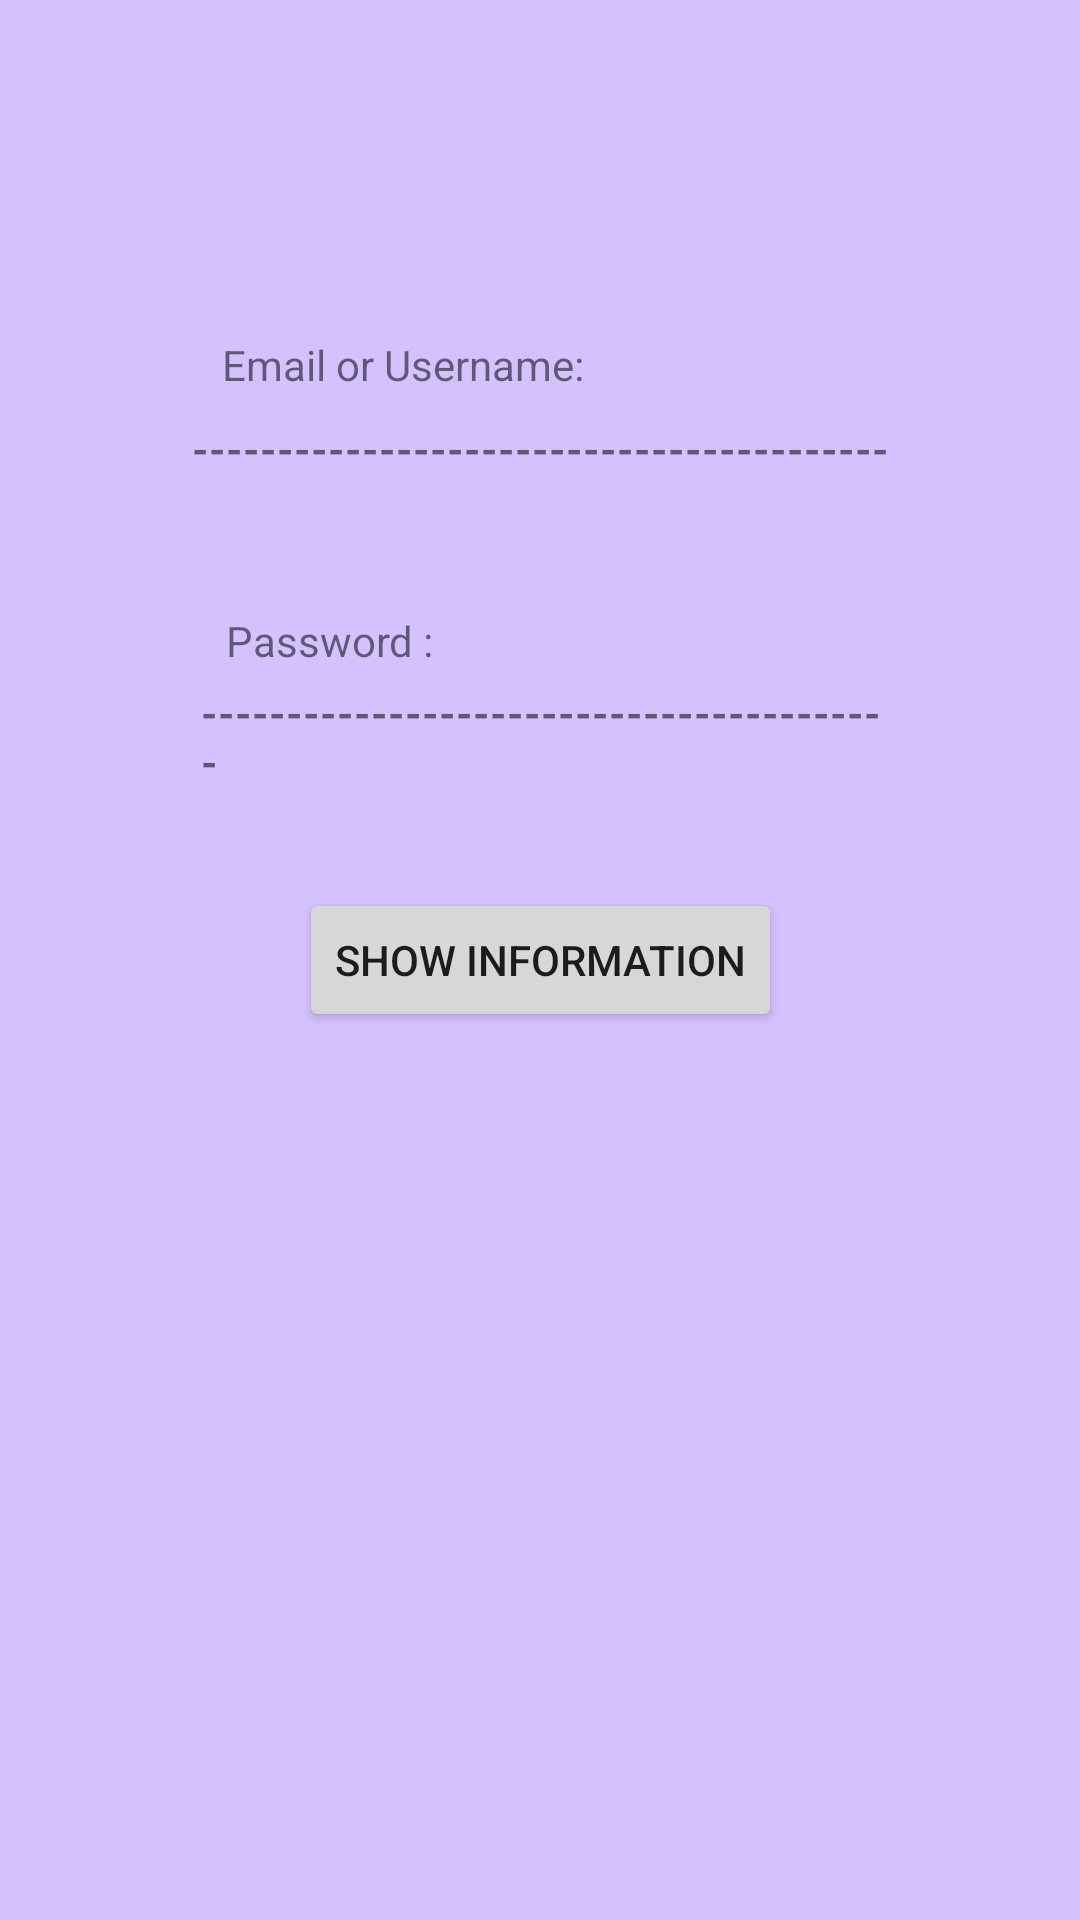

Layout XML and referenced resources for this Android screen:
<!-- AndroidManifest.xml: application theme Theme.HereleyShop -->
<!-- res/layout/activity_account_info_customer.xml -->
<?xml version="1.0" encoding="utf-8"?>
<androidx.constraintlayout.widget.ConstraintLayout xmlns:android="http://schemas.android.com/apk/res/android"
    xmlns:app="http://schemas.android.com/apk/res-auto"
    xmlns:tools="http://schemas.android.com/tools"
    android:layout_width="match_parent"
    android:layout_height="match_parent"
    android:background="@color/ic_launcher_background"
    tools:context="._accountInfoCustomer">

    <TextView
        android:id="@+id/email"
        android:layout_width="wrap_content"
        android:layout_height="wrap_content"
        android:layout_marginTop="140dp"
        android:text="-----------------------------------------"
        android:textStyle="bold"
        app:layout_constraintEnd_toEndOf="parent"
        app:layout_constraintStart_toStartOf="parent"
        app:layout_constraintTop_toTopOf="parent" />

    <TextView
        android:id="@+id/textView21"
        android:layout_width="wrap_content"
        android:layout_height="wrap_content"
        android:layout_marginTop="204dp"
        android:text="Password :"
        app:layout_constraintEnd_toEndOf="parent"
        app:layout_constraintHorizontal_bias="0.259"
        app:layout_constraintStart_toStartOf="parent"
        app:layout_constraintTop_toTopOf="parent" />

    <TextView
        android:id="@+id/textView18"
        android:layout_width="wrap_content"
        android:layout_height="wrap_content"
        android:layout_marginTop="112dp"
        android:text="Email or Username:"
        app:layout_constraintEnd_toEndOf="parent"
        app:layout_constraintHorizontal_bias="0.309"
        app:layout_constraintStart_toStartOf="parent"
        app:layout_constraintTop_toTopOf="parent" />

    <TextView
        android:id="@+id/password"
        android:layout_width="229dp"
        android:layout_height="57dp"
        android:layout_marginTop="228dp"
        android:text="-----------------------------------------"
        android:textStyle="bold"
        app:layout_constraintEnd_toEndOf="parent"
        app:layout_constraintHorizontal_bias="0.512"
        app:layout_constraintStart_toStartOf="parent"
        app:layout_constraintTop_toTopOf="parent" />

    <Button
        android:id="@+id/showInfoCustomer1"
        android:layout_width="wrap_content"
        android:layout_height="wrap_content"
        android:layout_marginTop="296dp"
        android:onClick="showInfoCustomer"
        android:text="show information"
        app:layout_constraintEnd_toEndOf="parent"
        app:layout_constraintStart_toStartOf="parent"
        app:layout_constraintTop_toTopOf="parent" />
</androidx.constraintlayout.widget.ConstraintLayout>
<!-- resources referenced by this layout -->
<resources>
  <color name="ic_launcher_background">#D4C1FF</color>
  <style name="Theme.HereleyShop" parent="Theme.MaterialComponents.DayNight.DarkActionBar">
          
          <item name="colorPrimary">@color/purple_500</item>
          <item name="colorPrimaryVariant">@color/purple_700</item>
          <item name="colorOnPrimary">@color/white</item>
          
          <item name="colorSecondary">@color/teal_200</item>
          <item name="colorSecondaryVariant">@color/teal_700</item>
          <item name="colorOnSecondary">@color/black</item>
          
          <item name="android:statusBarColor" tools:targetApi="l">?attr/colorPrimaryVariant</item>
          
      </style>
  <!-- not gathered from this repository: default colours our renderer supplied (Android Studio template values) -->
  <color name="purple_500">#FF6200EE</color>
  <color name="purple_700">#FF3700B3</color>
  <color name="teal_200">#FF03DAC5</color>
  <color name="teal_700">#FF018786</color>
  <color name="black">#FF000000</color>
  <color name="white">#FFFFFFFF</color>
</resources>
